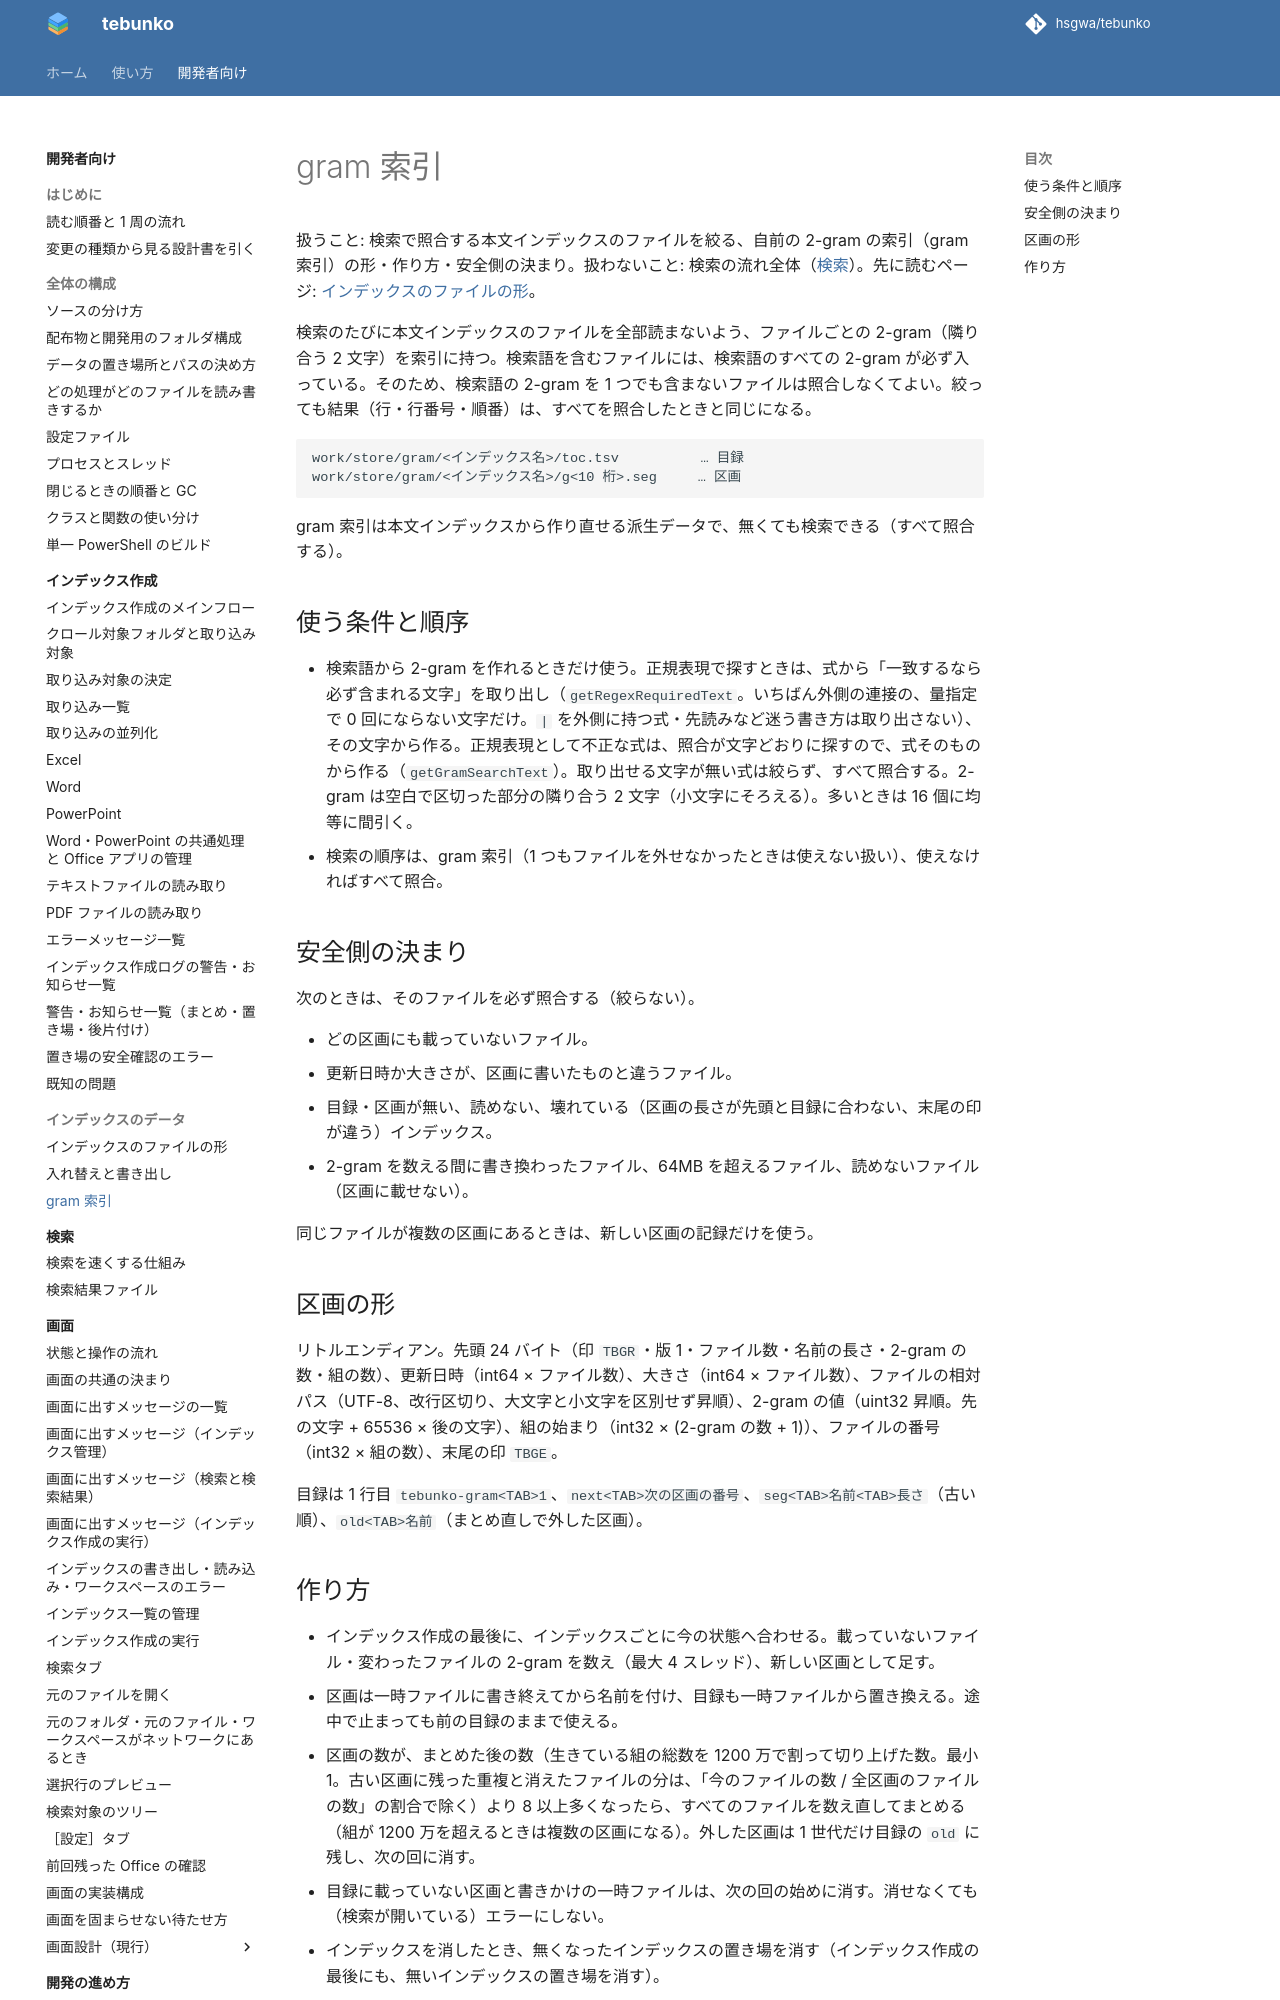

repository: hsgwa/tebunko · page: design/index-data/gram-index/index.html · generator: mkdocs

# gram 索引

扱うこと: 検索で照合する本文インデックスのファイルを絞る、自前の 2-gram の索引（gram 索引）の形・作り方・安全側の決まり。扱わないこと: 検索の流れ全体（[検索](../search/index.md)）。先に読むページ: [インデックスのファイルの形](format.md)。

検索のたびに本文インデックスのファイルを全部読まないよう、ファイルごとの 2-gram（隣り合う 2 文字）を索引に持つ。検索語を含むファイルには、検索語のすべての 2-gram が必ず入っている。そのため、検索語の 2-gram を 1 つでも含まないファイルは照合しなくてよい。絞っても結果（行・行番号・順番）は、すべてを照合したときと同じになる。

```
work/store/gram/<インデックス名>/toc.tsv          … 目録
work/store/gram/<インデックス名>/g<10 桁>.seg     … 区画
```

gram 索引は本文インデックスから作り直せる派生データで、無くても検索できる（すべて照合する）。

## 使う条件と順序

- 検索語から 2-gram を作れるときだけ使う。正規表現で探すときは、式から「一致するなら必ず含まれる文字」を取り出し（`getRegexRequiredText`。いちばん外側の連接の、量指定で 0 回にならない文字だけ。`|` を外側に持つ式・先読みなど迷う書き方は取り出さない）、その文字から作る。正規表現として不正な式は、照合が文字どおりに探すので、式そのものから作る（`getGramSearchText`）。取り出せる文字が無い式は絞らず、すべて照合する。2-gram は空白で区切った部分の隣り合う 2 文字（小文字にそろえる）。多いときは 16 個に均等に間引く。
- 検索の順序は、gram 索引（1 つもファイルを外せなかったときは使えない扱い）、使えなければすべて照合。

## 安全側の決まり

次のときは、そのファイルを必ず照合する（絞らない）。

- どの区画にも載っていないファイル。
- 更新日時か大きさが、区画に書いたものと違うファイル。
- 目録・区画が無い、読めない、壊れている（区画の長さが先頭と目録に合わない、末尾の印が違う）インデックス。
- 2-gram を数える間に書き換わったファイル、64MB を超えるファイル、読めないファイル（区画に載せない）。

同じファイルが複数の区画にあるときは、新しい区画の記録だけを使う。
